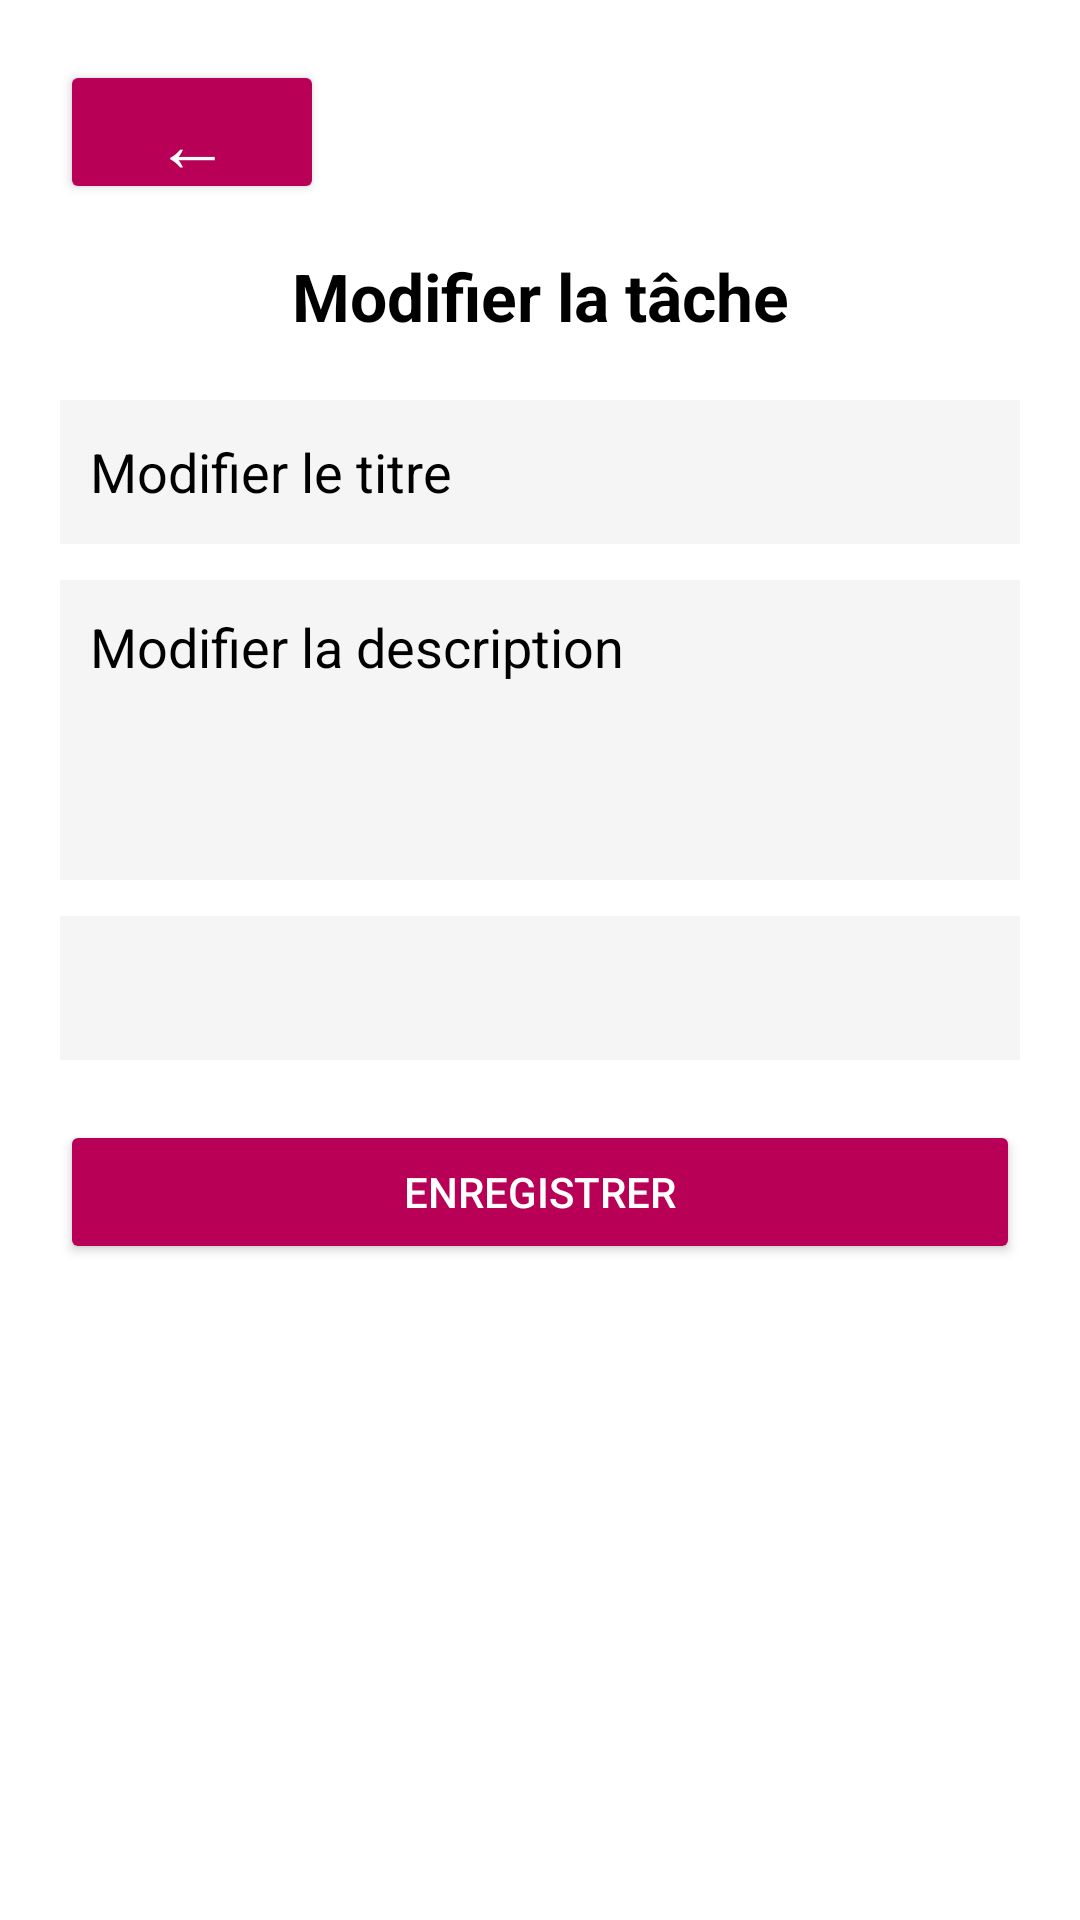

Produce the Android XML layout that renders to this screen, including the resource entries it uses.
<!-- AndroidManifest.xml: application theme Theme.MyToDoApp -->
<!-- res/layout/activity_edit_task.xml -->
<LinearLayout
    xmlns:android="http://schemas.android.com/apk/res/android"
    android:layout_width="match_parent"
    android:layout_height="match_parent"
    android:orientation="vertical"
    android:background="?attr/colorBackground"
    android:padding="20dp">

    
    <Button
        android:id="@+id/btnBackEdit"
        android:layout_width="wrap_content"
        android:layout_height="48dp"
        android:text="←"
        android:textSize="25sp"
        android:layout_marginBottom="16dp"
        android:backgroundTint="?attr/colorPrimary"
        android:textColor="?attr/colorOnPrimary"/>

    
    <TextView
        android:id="@+id/tvEditTaskTitle"
        android:layout_width="match_parent"
        android:layout_height="wrap_content"
        android:text="Modifier la tâche"
        android:textSize="22sp"
        android:textStyle="bold"
        android:gravity="center"
        android:textColor="?attr/colorOnBackground"
        android:layout_marginBottom="20dp"/>

    
    <EditText
        android:id="@+id/editTaskTitle"
        android:layout_width="match_parent"
        android:layout_height="48dp"
        android:hint="Modifier le titre"
        android:padding="10dp"
        android:textColor="?attr/colorOnSurface"
        android:textColorHint="?attr/colorOnSurface"
        android:background="?attr/colorSurface"/>

    
    <EditText
        android:id="@+id/editTaskDescription"
        android:layout_width="match_parent"
        android:layout_height="100dp"
        android:hint="Modifier la description"
        android:padding="10dp"
        android:layout_marginTop="12dp"
        android:textColor="?attr/colorOnSurface"
        android:textColorHint="?attr/colorOnSurface"
        android:background="?attr/colorSurface"
        android:inputType="textMultiLine"
        android:gravity="top"/>

    
    <Spinner
        android:id="@+id/spinnerCategory"
        android:layout_width="match_parent"
        android:layout_height="48dp"
        android:layout_marginTop="12dp"
        android:background="?attr/colorSurface"/>

    
    <Button
        android:id="@+id/btnSaveTaskChanges"
        android:layout_width="match_parent"
        android:layout_height="48dp"
        android:text="Enregistrer"
        android:layout_marginTop="20dp"
        android:backgroundTint="?attr/colorPrimary"
        android:textColor="?attr/colorOnPrimary"/>
</LinearLayout>
<!-- resources referenced by this layout -->
<resources>
  <style name="Theme.MyToDoApp" parent="Theme.MaterialComponents.DayNight.NoActionBar">
          <item name="colorPrimary">@color/colorPrimary</item>
          <item name="colorPrimaryVariant">@color/colorPrimaryVariant</item>
          <item name="colorOnPrimary">@color/colorOnPrimary</item>
  
          <item name="colorSecondary">@color/colorSecondary</item>
          <item name="colorSecondaryVariant">@color/colorSecondaryVariant</item>
          <item name="colorOnSecondary">@color/colorOnSecondary</item>
  
          
          <item name="colorBackground">@color/colorBackground</item>
          <item name="colorOnBackground">@color/colorOnBackground</item>
  
          <item name="colorSurface">@color/colorSurface</item>
          <item name="colorOnSurface">@color/colorOnSurface</item>
  
          <item name="colorError">@color/colorError</item>
          <item name="colorOnError">@color/colorOnError</item>
  
          
          <item name="windowSplashScreenBackground">@color/splash_background</item>
  
          
          <item name="windowSplashScreenAnimatedIcon">@mipmap/ic_launcher</item>
  
          
          <item name="postSplashScreenTheme">@style/Theme.MyToDoApp</item>
      </style>
  <color name="colorPrimary">#b80056</color>
  <color name="colorPrimaryVariant">#3700B3</color>
  <color name="colorOnPrimary">#FFFFFF</color>
  <color name="colorSecondary">#03DAC5</color>
  <color name="colorSecondaryVariant">#018786</color>
  <color name="colorOnSecondary">#000000</color>
  <color name="colorBackground">#FFFFFF</color>
  <color name="colorOnBackground">#000000</color>
  <color name="colorSurface">#F5F5F5</color>
  <color name="colorOnSurface">#000000</color>
  <color name="colorError">#B00020</color>
  <color name="colorOnError">#FFFFFF</color>
  <color name="splash_background">#b80056</color>
</resources>
